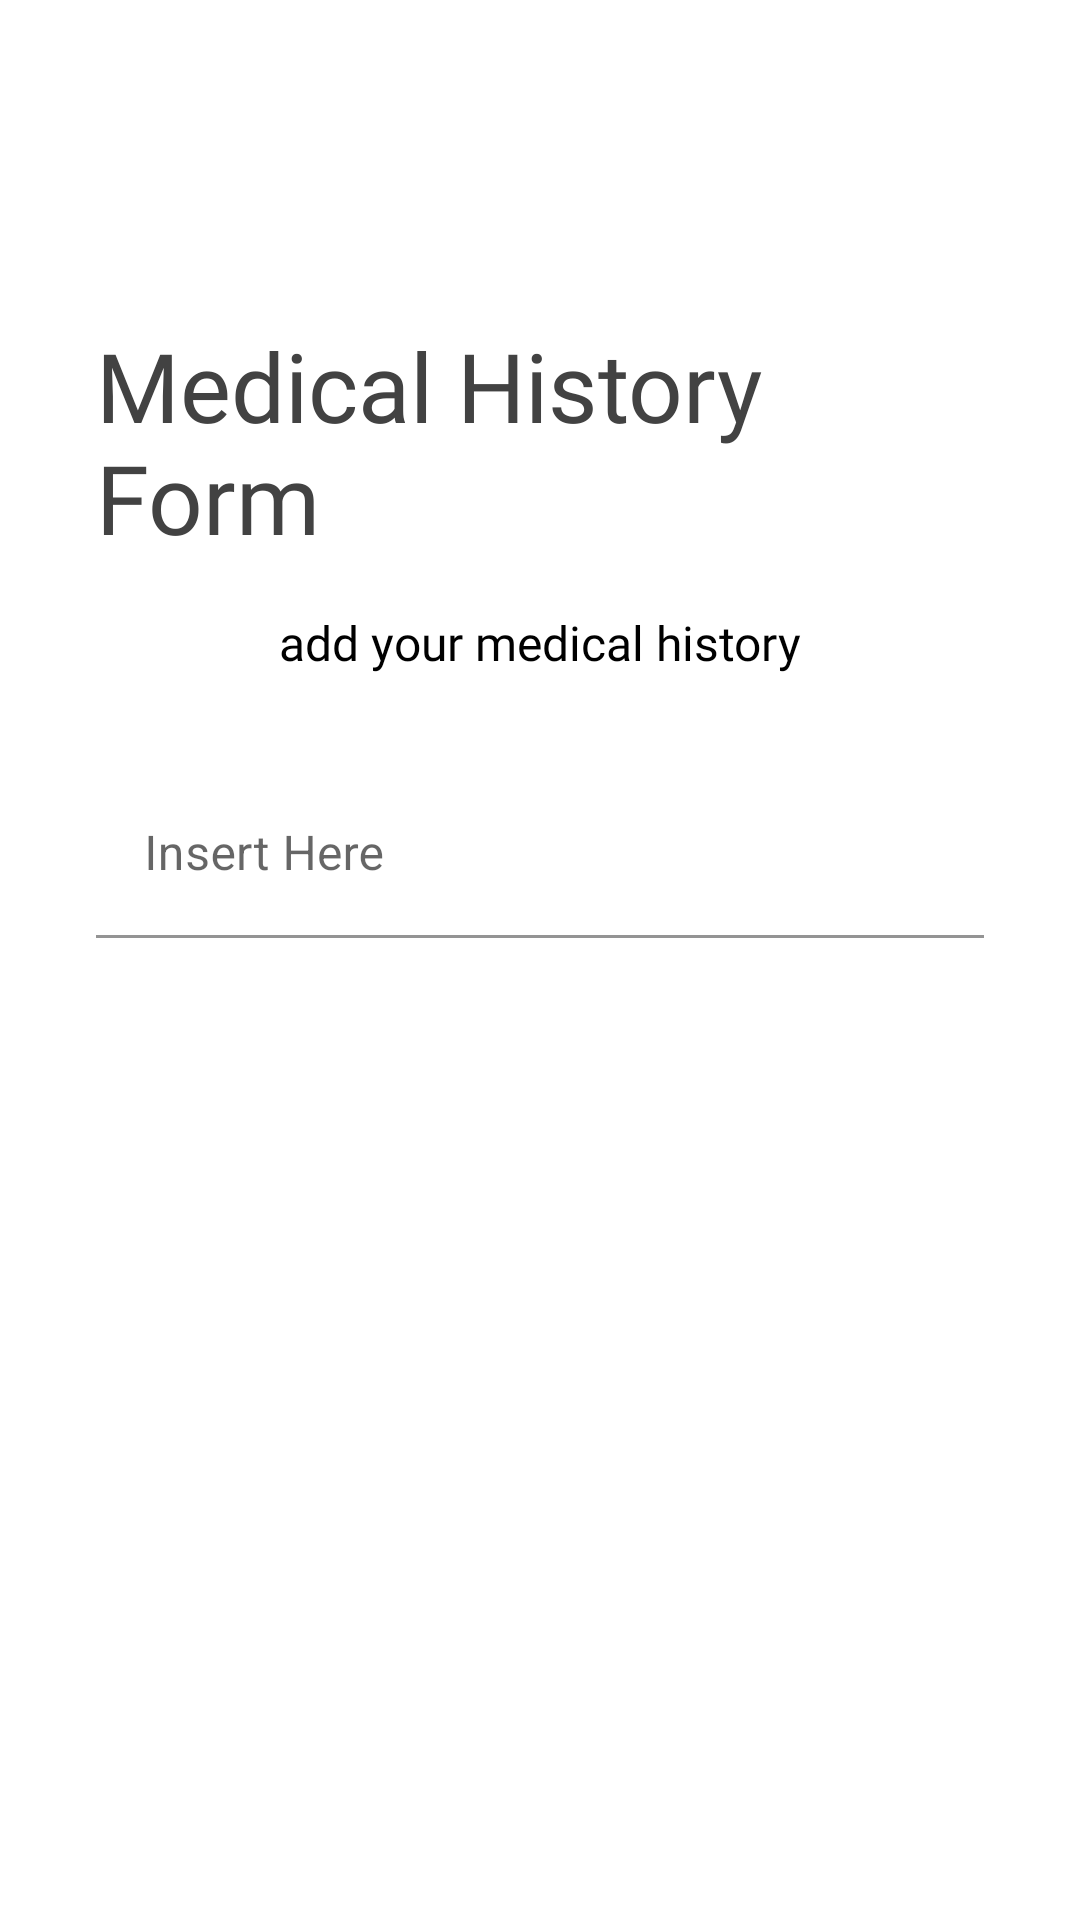

The Android layout XML behind this screen, and the referenced resources:
<!-- AndroidManifest.xml: application theme AppTheme -->
<!-- res/layout/fragment_addpatientrecord.xml -->
<?xml version="1.0" encoding="utf-8"?>
<FrameLayout xmlns:android="http://schemas.android.com/apk/res/android"
    xmlns:tools="http://schemas.android.com/tools"
    android:layout_width="match_parent"
    android:layout_height="match_parent"
    android:background="@color/white"
    xmlns:app="http://schemas.android.com/apk/res-auto">

    <RelativeLayout
        android:layout_width="match_parent"
        android:layout_height="match_parent"
        android:paddingHorizontal="32dp"
        android:paddingTop="32dp"
        android:paddingBottom="32dp"
        android:gravity="center_horizontal"
        android:backgroundTint="@color/white">

        <TextView
            android:id="@+id/biosectiontextview"
            android:layout_width="wrap_content"
            android:layout_height="wrap_content"
            android:layout_centerHorizontal="true"
            android:layout_marginTop="75dp"
            android:fontFamily="@font/nunitobold"
            android:text="Medical History Form"
            android:textColor="@color/almost_black"
            android:textSize="32sp" />

        <TextView
            android:id="@+id/textview2"
            android:layout_width="wrap_content"
            android:layout_height="wrap_content"
            android:layout_centerHorizontal="true"
            android:layout_below="@id/biosectiontextview"
            android:layout_marginTop="16dp"
            android:fontFamily="@font/nunitoregular"
            android:text="add your medical history"
            android:textColor="@color/black"
            android:textSize="16sp" />


        <com.google.android.material.textfield.TextInputLayout
            android:id="@+id/textField"
            android:layout_width="match_parent"
            android:layout_height="wrap_content"
            android:layout_below="@id/textview2"
            android:layout_marginTop="32dp"
            android:hint="Insert Here"
            app:hintTextColor="@color/black"
            app:boxStrokeColor="@color/black"
            app:boxStrokeWidth="1dp"
            app:boxStrokeWidthFocused="2dp"
            app:boxBackgroundColor="@color/white"
            app:boxCornerRadiusTopStart="4dp"
            app:boxCornerRadiusTopEnd="4dp"
            app:boxCornerRadiusBottomStart="4dp"
            app:boxCornerRadiusBottomEnd="4dp">

            <com.google.android.material.textfield.TextInputEditText
                android:id="@+id/textInputEditText"
                android:layout_width="match_parent"
                android:layout_height="wrap_content"
                android:inputType="textMultiLine"
                android:maxLines="1"
                android:textColor="@color/black"
                tools:ignore="SpeakableTextPresentCheck" />
        </com.google.android.material.textfield.TextInputLayout>

    </RelativeLayout>
</FrameLayout>
<!-- resources referenced by this layout -->
<resources>
  <color name="almost_black">#424242</color>
  <color name="black">#000000</color>
  <color name="white">#FFFFFF</color>
  <style name="AppTheme" parent="Theme.MaterialComponents.Light.NoActionBar">
        
        <item name="colorPrimary">@color/primary_color</item>
        <item name="colorOnPrimary">@color/white</item>
  
  
        
        <item name="colorSecondary">@color/secondary_color</item>
        <item name="colorSecondaryVariant">@color/secondary_color</item>
        <item name="colorOnSecondary">@color/white</item>
  
        
        <item name="android:statusBarColor">@color/white</item>
        <item name="android:windowLightStatusBar">true</item>
      </style>
  <color name="primary_color">#0E353B</color>
  <color name="secondary_color">#238D9E</color>
</resources>
